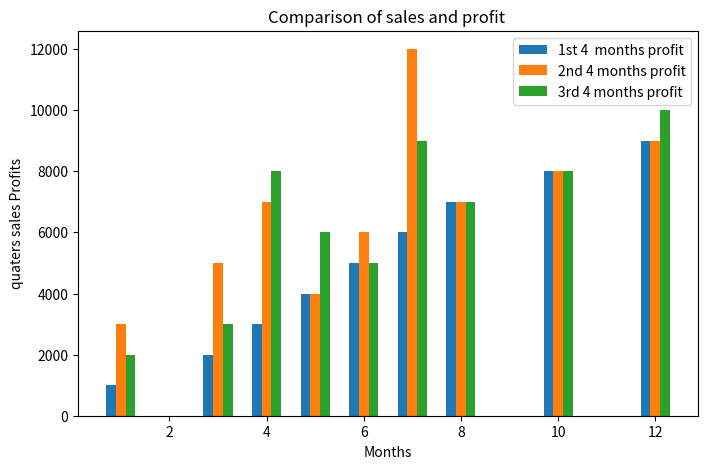

Reproduce this figure in Python.
import matplotlib.pyplot as plt
import numpy as np
# x = [10,15,20,25,30,35,40,45,50]
# y = [1000,2000,3000,4000,5000,6000,7000,8000,9000]

# plt.plot(x,y)       # print the line graph 
# print(plt.show())   # to show the any types of graph

# plt.xlabel("X axis")
# plt.ylabel("Y axis ")
# plt.title("First graph")

# # this is print Bar graph 
# b=plt.bar(x,y)       
# print(b)


# #this print the point
# s=plt.scatter(x,y)             
# print(s)


# plt.figure(figsize=(8,5))
# plt.plot(x,y ,color ='red',marker = 'o',linestyle = '--',linewidth = 2 , markersize = 8,markerfacecolor = 'green')
# plt.title("Comparison of age Vs salary")
# plt.xlabel("Age")
# plt.ylabel("Salary")
# print(plt.show())



# # That line prints the multiple lines 
# x = [1,3,4,5,6,7,8,10,12]
# y1 = [1000,2000,3000,4000,5000,6000,7000,8500,9000]
# y2 = [3000,5000,7000,4000,6000,12000,7000,8000,9500]
# y3 = [2000,3000,8000,6000,5000,9000,7000,8000,10500]

# plt.plot(x,y1,label='1st 4  months profit')
# plt.plot(x,y2,label='2nd 4 months profit')
# plt.plot(x,y3,label='3rd 4 months profit')

# plt.title("Comparison of sales and profit ")
# plt.xlabel("Months")
# plt.ylabel("quaters sales Profits")
# plt.legend()
# print(plt.show())




# print the data set using  graphs 
x =np.array([1,3,4,5,6,7,8,10,12])
y1 = [1000,2000,3000,4000,5000,6000,7000,8000,9000]
y2 = [3000,5000,7000,4000,6000,12000,7000,8000,9000]
y3 = [2000,3000,8000,6000,5000,9000,7000,8000,10000]
plt.figure(figsize=(8,5))
width = 0.2
plt.bar(x - width, y1, width=width,label='1st 4  months profit')
plt.bar(x , y2, width = width ,label='2nd 4 months profit')
plt.bar(x + width, y3, width=width,label='3rd 4 months profit')

plt.title("Comparison of sales and profit ")
plt.xlabel("Months")
plt.ylabel("quaters sales Profits")
plt.legend()
plt.show()
